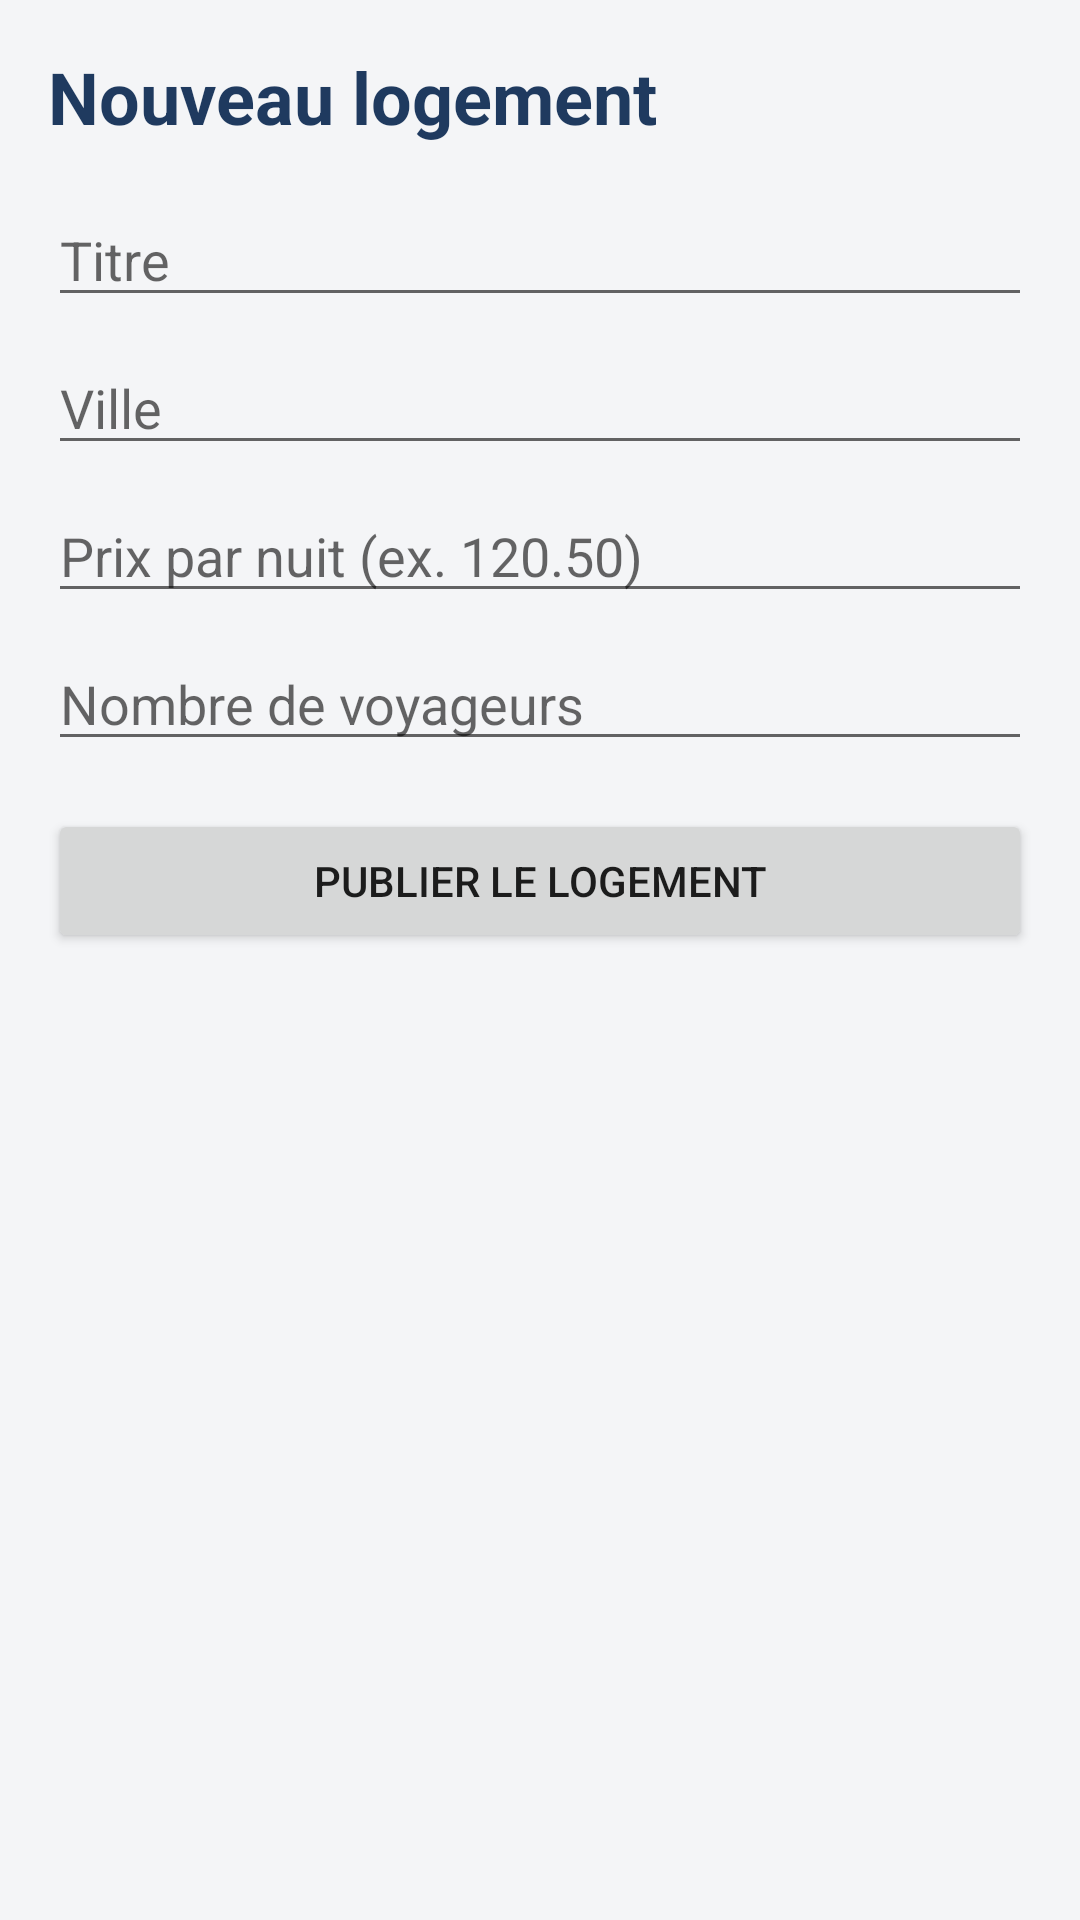

The Android layout XML behind this screen, and the referenced resources:
<!-- AndroidManifest.xml: application theme Theme.LocaMobile -->
<!-- res/layout/activity_ajout_logement.xml -->
<?xml version="1.0" encoding="utf-8"?>
<ScrollView xmlns:android="http://schemas.android.com/apk/res/android"
    android:layout_width="match_parent"
    android:layout_height="match_parent"
    android:background="@color/gris_fond"
    android:fitsSystemWindows="true">

    <LinearLayout
        android:layout_width="match_parent"
        android:layout_height="wrap_content"
        android:orientation="vertical"
        android:padding="16dp">

        <TextView
            android:layout_width="match_parent"
            android:layout_height="wrap_content"
            android:text="@string/titre_ajout"
            android:textColor="@color/bleu_marine"
            android:textSize="24sp"
            android:textStyle="bold" />

        <EditText
            android:id="@+id/champTitre"
            android:layout_width="match_parent"
            android:layout_height="wrap_content"
            android:layout_marginTop="16dp"
            android:hint="@string/hint_titre"
            android:importantForAutofill="no"
            android:inputType="textCapSentences" />

        <EditText
            android:id="@+id/champVilleAjout"
            android:layout_width="match_parent"
            android:layout_height="wrap_content"
            android:layout_marginTop="8dp"
            android:hint="@string/hint_ville_ajout"
            android:importantForAutofill="no"
            android:inputType="textCapWords" />

        <EditText
            android:id="@+id/champPrix"
            android:layout_width="match_parent"
            android:layout_height="wrap_content"
            android:layout_marginTop="8dp"
            android:hint="@string/hint_prix"
            android:importantForAutofill="no"
            android:inputType="numberDecimal" />

        <EditText
            android:id="@+id/champVoyageurs"
            android:layout_width="match_parent"
            android:layout_height="wrap_content"
            android:layout_marginTop="8dp"
            android:hint="@string/hint_voyageurs"
            android:importantForAutofill="no"
            android:inputType="number" />

        <Button
            android:id="@+id/boutonPublier"
            android:layout_width="match_parent"
            android:layout_height="wrap_content"
            android:layout_marginTop="16dp"
            android:text="@string/btn_publier" />

        <TextView
            android:id="@+id/resultatAjout"
            android:layout_width="match_parent"
            android:layout_height="wrap_content"
            android:layout_marginTop="16dp"
            android:textSize="17sp" />
    </LinearLayout>

</ScrollView>
<!-- resources referenced by this layout -->
<resources>
  <color name="bleu_marine">#1F3A5F</color>
  <color name="gris_fond">#F4F5F7</color>
  <string name="btn_publier">Publier le logement</string>
  <string name="hint_prix">Prix par nuit (ex. 120.50)</string>
  <string name="hint_titre">Titre</string>
  <string name="hint_ville_ajout">Ville</string>
  <string name="hint_voyageurs">Nombre de voyageurs</string>
  <string name="titre_ajout">Nouveau logement</string>
  <style name="Theme.LocaMobile" parent="Theme.MaterialComponents.Light.DarkActionBar">
          <item name="colorPrimary">@color/bleu_marine</item>
          <item name="colorPrimaryVariant">@color/bleu_marine</item>
          <item name="colorOnPrimary">@color/blanc</item>
          <item name="colorSecondary">@color/orange</item>
      </style>
  <color name="blanc">#FFFFFF</color>
  <color name="orange">#E07A2E</color>
</resources>
